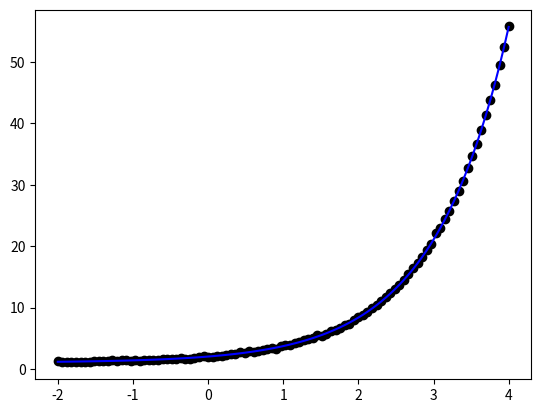

Python code for this plot:
import numpy as np

def expFunc(x,a,b,c):
    """
    Of the form y(x)=a+b*e^(c*x)
    Args:
        x
        a
        b
        c
    Returns:
        y
    """
    return a+b*np.exp(c*x)

def generalizedExponentialDecayModelFit(x,y):
    """
    https://stackoverflow.com/questions/3938042/fitting-exponential-decay-with-no-initial-guessing
    Args:
        x - x points
        y - y points
    Returns:
        a
        b
        c
    """
    n = len(x)
    s = np.zeros(n)
    for i in np.arange(1,n):
        s[i] = s[i-1] + 0.5*(y[i]+y[i-1])*(x[i]-x[i-1])

    a0 = np.sum([(x[i]-x[0])**2. for i in np.arange(n)])
    a1 = np.sum([(x[i]-x[0])*s[i] for i in np.arange(n)])
    a2 = a1
    a3 = np.sum([s[i]**2. for i in np.arange(n)])
    b0 = np.sum([(x[i]-x[0])*(y[i]-y[0]) for i in np.arange(n)])
    b1 = np.sum([(y[i]-y[0])*s[i] for i in np.arange(n)])
    c = a0*b1/(a0*a3 - a1*a2) - a2*b0/(a0*a3 - a1*a2)    

    c0 = n
    c1 = np.sum([np.exp(c*x[i]) for i in np.arange(n)])
    c2 = c1
    c3 = np.sum([np.exp(2.*c*x[i]) for i in np.arange(n)])
    d0 = np.sum([y[i] for i in np.arange(n)])
    d1 = np.sum([y[i]*np.exp(c*x[i]) for i in np.arange(n)])

    a = -c1*d1/(c0*c3 - c1*c2) + c3*d0/(c0*c3 - c1*c2)
    b = c0*d1/(c0*c3 - c1*c2) - c2*d0/(c0*c3 - c1*c2)
    
    return a,b,c

if __name__ == "__main__":
    import matplotlib.pyplot as plt

    xs = np.linspace(-2,4,num=100)
    a,b,c = (1,1,1)
    ys = expFunc(xs,a,b,c)
    ys = ys + np.random.normal(loc=0.,scale=0.1,size=100)

    a,b,c = generalizedExponentialDecayModelFit(xs,ys)
    ys_fit = expFunc(xs,a,b,c)

    plt.figure()
    plt.scatter(xs,ys,color='k')
    plt.plot(xs,ys_fit,color='blue')
    plt.show(block=False)







